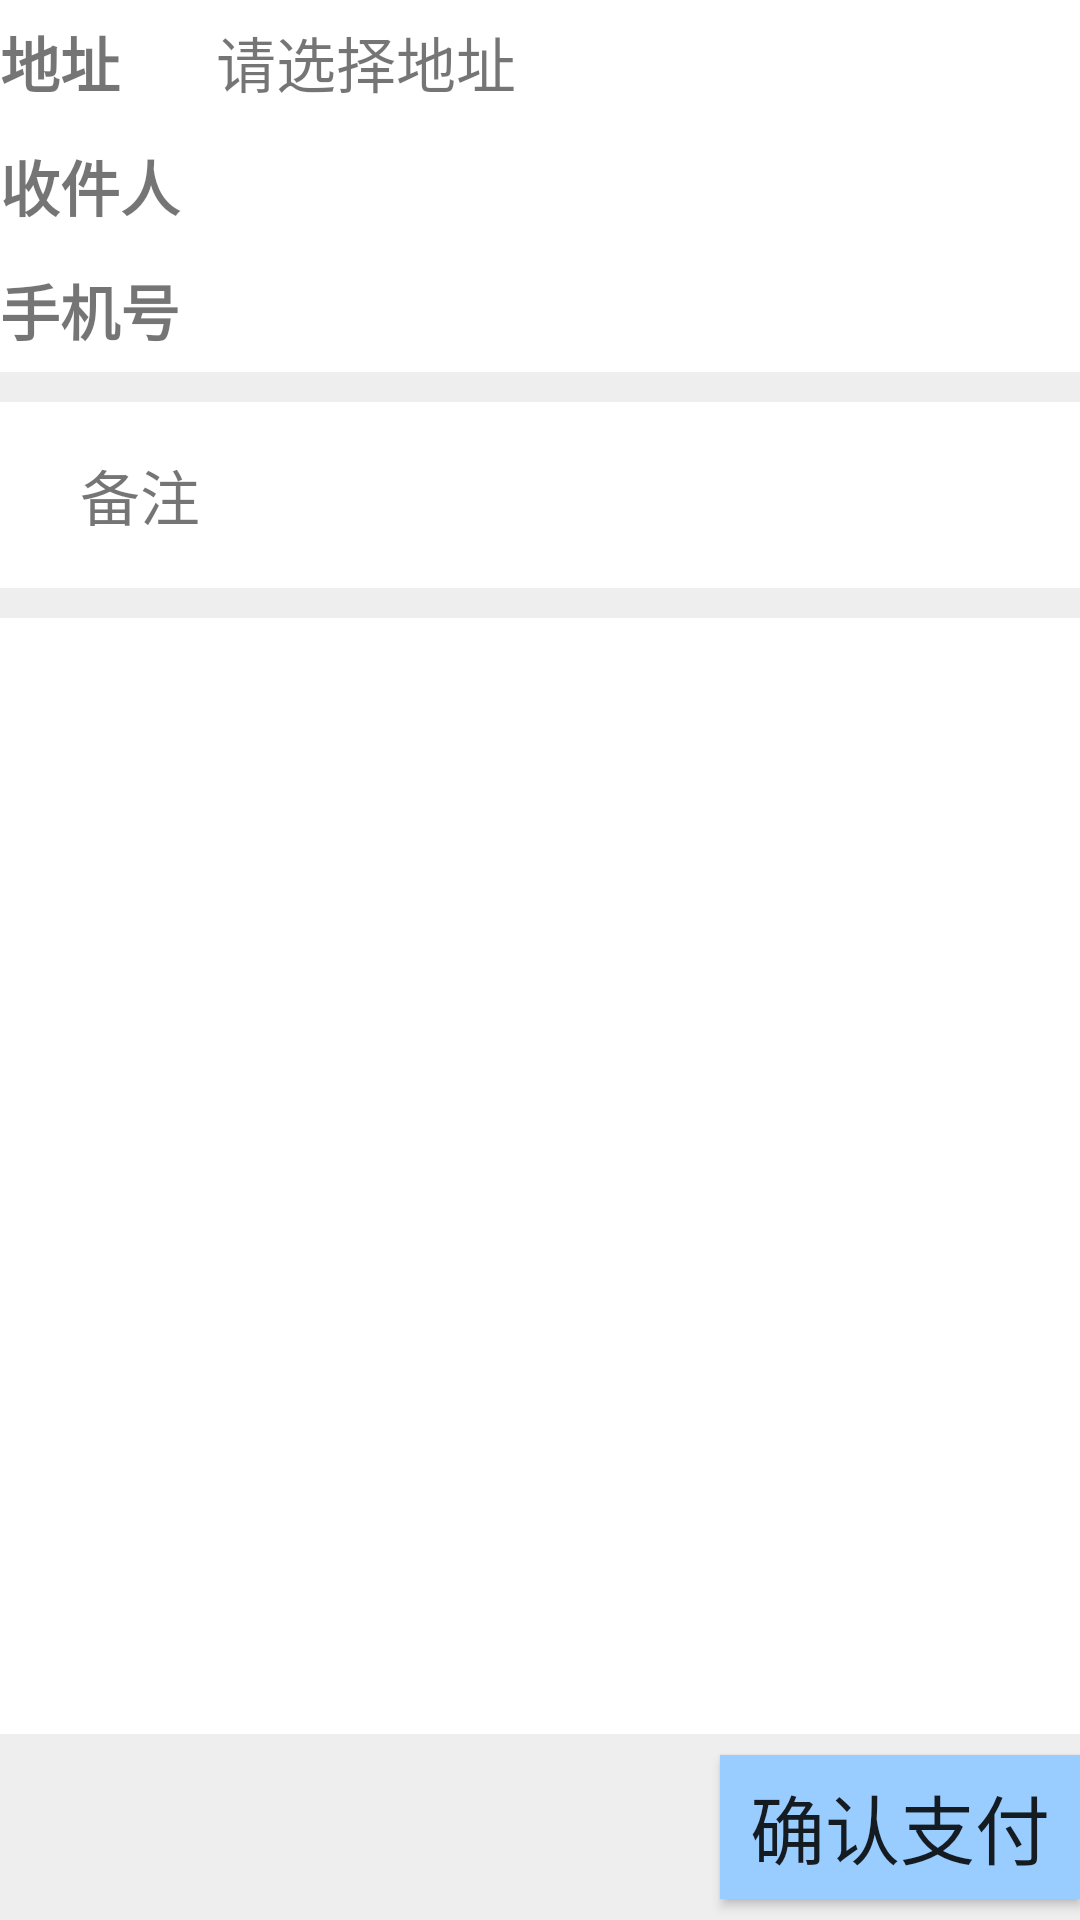

Layout XML and referenced resources for this Android screen:
<!-- AndroidManifest.xml: application theme AppTheme -->
<!-- res/layout/activity_sum.xml -->
<?xml version="1.0" encoding="utf-8"?>
<LinearLayout xmlns:android="http://schemas.android.com/apk/res/android"
    xmlns:tools="http://schemas.android.com/tools"
    android:layout_width="match_parent"
    android:layout_height="match_parent"
    android:orientation="vertical"
    android:background="#EEE"
    tools:context="com.example.zqf.store.SumActivity">

    <LinearLayout
        android:background="#FFF"
        android:layout_width="match_parent"
        android:layout_height="0dp"
        android:layout_weight="2"
        android:orientation="vertical">

        <LinearLayout
            android:layout_width="match_parent"
            android:layout_height="0dp"
            android:layout_weight="1"
            android:orientation="horizontal">

            <TextView
                android:id="@+id/textView8"
                android:layout_width="0dp"
                android:layout_height="wrap_content"
                android:layout_weight="1"
                android:text="地址"
                android:layout_gravity="center_vertical"
                android:textSize="20dp"
                android:textStyle="bold"
                android:gravity="center_vertical"/>

            <TextView
                android:id="@+id/textView7"
                android:layout_width="0dp"
                android:layout_height="wrap_content"
                android:layout_weight="4"
                android:text="请选择地址"
                android:textSize="20dp"
                android:layout_gravity="center_vertical"/>
        </LinearLayout>

        <LinearLayout
            android:layout_width="match_parent"
            android:layout_height="0dp"
            android:layout_weight="1"
            android:orientation="horizontal">

            <TextView
                android:id="@+id/textView10"
                android:layout_width="0dp"
                android:layout_height="wrap_content"
                android:layout_weight="1"
                android:text="收件人"
                android:gravity="center_vertical"
                android:layout_gravity="center_vertical"
                android:textSize="20dp"
                android:textStyle="bold"/>

            <TextView
                android:id="@+id/textView9"
                android:layout_width="0dp"
                android:layout_height="wrap_content"
                android:layout_weight="4"
                android:text=""
                android:layout_gravity="center_vertical"
                android:textSize="20dp"/>
        </LinearLayout>

        <LinearLayout
            android:layout_width="match_parent"
            android:layout_height="0dp"
            android:layout_weight="1"
            android:orientation="horizontal">

            <TextView
                android:id="@+id/textView12"
                android:layout_width="0dp"
                android:layout_height="wrap_content"
                android:layout_weight="1"
                android:text="手机号"
                android:textSize="20dp"
                android:textStyle="bold"
                android:gravity="center_vertical"
                android:layout_gravity="center_vertical"/>

            <TextView
                android:id="@+id/textView11"
                android:layout_width="0dp"
                android:layout_height="wrap_content"
                android:layout_weight="4"
                android:text=""
                android:textSize="20dp"
                android:layout_gravity="center_vertical"/>
        </LinearLayout>
    </LinearLayout>

    <LinearLayout
        android:background="#FFF"
        android:layout_marginTop="10dp"
        android:layout_width="match_parent"
        android:layout_height="0dp"
        android:layout_weight="1"
        android:orientation="horizontal">

        <TextView
            android:id="@+id/textView14"
            android:layout_width="wrap_content"
            android:layout_height="wrap_content"
            android:layout_weight="1"
            android:text="备注"
            android:textSize="20dp"
            android:gravity="center"
            android:layout_gravity="center_vertical"/>

        <TextView
            android:id="@+id/textView13"
            android:layout_width="wrap_content"
            android:layout_height="wrap_content"
            android:layout_weight="5"
            android:text=""
            android:textSize="20dp"
            android:layout_gravity="center_vertical"/>
    </LinearLayout>

    <ListView
        android:background="#FFF"
        android:layout_marginTop="10dp"
        android:id="@+id/shoplastlist"
        android:layout_width="match_parent"
        android:layout_height="0dp"
        android:layout_weight="6"/>

    <LinearLayout
        android:layout_width="match_parent"
        android:layout_height="0dp"
        android:layout_weight="1"
        android:orientation="horizontal">

        <TextView
            android:id="@+id/textView6"
            android:layout_width="0dp"
            android:layout_height="50dp"
            android:layout_weight="2"
            android:text=""
            android:textSize="33dp"
            android:layout_gravity="center_vertical"/>

        <Button
            android:id="@+id/button16"
            android:layout_width="0dp"
            android:layout_height="wrap_content"
            android:layout_weight="1"
            android:text="@string/sum_yes"
            android:textSize="25dp"
            android:background="#99CCFF"
            android:layout_gravity="center_vertical"/>
    </LinearLayout>
</LinearLayout>
<!-- resources referenced by this layout -->
<resources>
  <string name="sum_yes">确认支付</string>
  <style name="AppTheme" parent="Theme.AppCompat.Light.DarkActionBar">
          
          <item name="colorPrimary">#CC3300</item>
          <item name="colorPrimaryDark">#CC3300</item>
          <item name="colorAccent">@color/colorAccent</item>
      </style>
  <!-- not gathered from this repository: default colours our renderer supplied (Android Studio template values) -->
  <color name="colorAccent">#FF03DAC5</color>
</resources>
